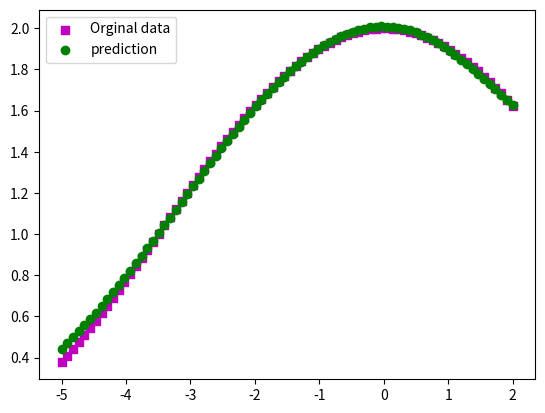

Python code for this plot:
import matplotlib.pyplot as plt
import numpy as np

#region maked fake data
num_of_data= 80
fake_x= np.linspace(-5, 2, num_of_data)
g= lambda x : 1+ np.cos(np.pi/7* x)
fake_y= g(fake_x)
#endregion

f1= lambda x: 1/ (1+ np.exp(-x)) # log_sigmoid
df1= lambda x: f1(x)* (1- f1(x))
f2= lambda x: x  #Linear
df2= 1

w1= np.array([0.2, 0.3]).reshape(2, 1)
b1= np.array([0.5, 0.5]).reshape(2, 1)
w2= np.array([0.25, 0.35]).reshape(1, 2)
b2= np.array([0.4]).reshape(1, 1)
A= 0.1

for epoc in range(1000):    
    for i in range(len(fake_x)):
        a0= fake_x[i]
        n1= w1 * a0 + b1
        a1= f1(n1)

        n2= np.dot(w2, a1)+ b2
        a2= f2(n2)

        target= g(a0)
        error= target- a2

        s2= (a2 - target)*2
        fp1= np.array([[df1(n1[0])[0],0],[0,df1(n1[1])[0]]])
        s1= np.dot(fp1, w2.T)* s2

        w1 -= A* np.dot(s1, a0)
        b1 -= A* s1
        w2 -= A* np.dot(s2, a1.T)
        b2 -= A* s2
predictions= []
for i in range(len(fake_x)):
    a0= fake_x[i]
    n1= w1* a0+ b1
    a1 = f1(n1)

    n2 = np.dot(w2 ,a1) + b2
    a2 = f2(n2)
    predictions.append(a2)
predictions = np.array(predictions).reshape(num_of_data,1)

plt.scatter(fake_x, fake_y, marker='s', c='m')
plt.scatter(fake_x, predictions, marker='o', c='g')
plt.legend(["Orginal data", "prediction"])
plt.show()
